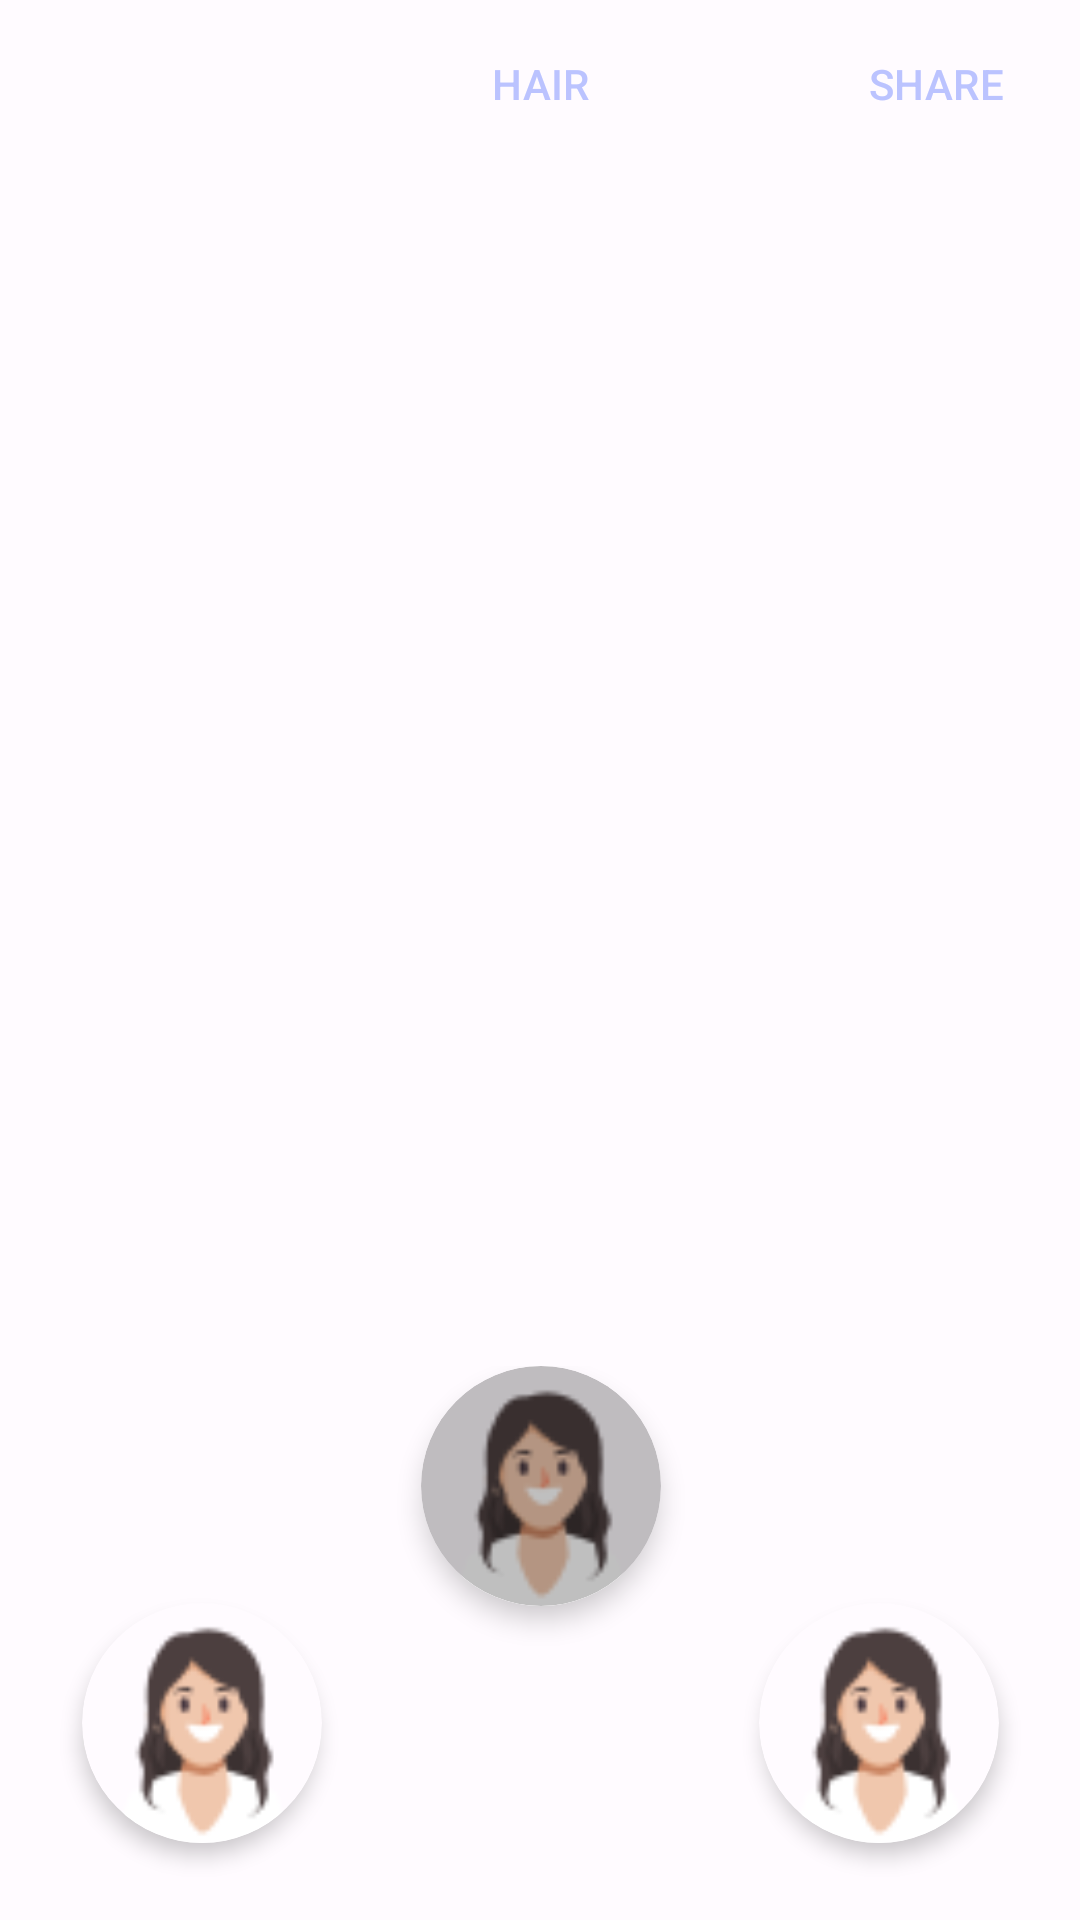

The Android layout XML behind this screen, and the referenced resources:
<!-- AndroidManifest.xml: application theme AppTheme -->
<!-- res/layout/activity_customize.xml -->
<?xml version="1.0" encoding="utf-8"?>
<RelativeLayout xmlns:android="http://schemas.android.com/apk/res/android"
    xmlns:app="http://schemas.android.com/apk/res-auto"
    xmlns:tools="http://schemas.android.com/tools"
    android:id="@+id/customize_container"
    android:layout_width="match_parent"
    android:layout_height="match_parent"
    tools:context=".view.CustomizeActivity">












    <Button
        android:id="@+id/bt_save_custom"
        style="@style/Widget.Material3.Button.TextButton"
        android:layout_width="wrap_content"
        android:layout_height="wrap_content"
        android:layout_alignParentRight="true"
        android:layout_alignParentTop="true"
        android:text="SHARE"
        android:layout_margin="@dimen/spacing_small"
        android:textColor="@color/md_theme_dark_primary"/>

    <Button
        android:id="@+id/bt_mode"
        style="@style/Widget.Material3.Button.TextButton"
        android:layout_width="wrap_content"
        android:layout_height="wrap_content"
        android:layout_centerHorizontal="true"
        android:layout_alignParentTop="true"
        android:text="HAIR"
        android:layout_margin="@dimen/spacing_small"
        android:textColor="@color/md_theme_dark_primary"/>

    <androidx.constraintlayout.motion.widget.MotionLayout
        android:id="@+id/motionLayout"
        android:layout_width="match_parent"
        android:layout_height="wrap_content"
        android:layout_alignParentBottom="true"
        app:layoutDescription="@xml/activity_circular_cards_demo_scene"
        tools:context=".view.CircularCardsDemoActivity">

        <View
            android:id="@+id/guide"
            android:layout_width="1dp"
            android:layout_height="1dp"
            android:layout_marginBottom="@dimen/spacing_xlarge"
            app:layout_constraintBottom_toBottomOf="parent"
            app:layout_constraintEnd_toEndOf="parent"
            app:layout_constraintStart_toStartOf="parent" />

        <com.google.android.material.card.MaterialCardView
            android:id="@+id/cardCenter"
            android:layout_width="80dp"
            android:layout_height="80dp"
            android:clickable="true"
            android:shape="ring"
            android:translationZ="90dp"
            app:cardCornerRadius="40dp"
            app:cardForegroundColor="@color/BLACK_OVERLAY"
            app:layout_constraintCircle="@+id/guide"
            app:layout_constraintCircleAngle="0"
            app:layout_constraintCircleRadius="120dp"
            app:strokeWidth="0dp">

            <ImageView
                android:layout_width="80dp"
                android:layout_height="80dp"
                android:layout_gravity="bottom|center"
                android:background="@drawable/hair_1" />
        </com.google.android.material.card.MaterialCardView>

        <com.google.android.material.card.MaterialCardView
            android:id="@+id/cardRight1"
            android:layout_width="80dp"
            android:layout_height="80dp"
            android:shape="ring"
            android:translationZ="90dp"
            app:cardCornerRadius="40dp"
            app:layout_constraintCircle="@+id/guide"
            app:layout_constraintCircleAngle="70"
            app:layout_constraintCircleRadius="120dp"
            app:strokeWidth="0dp">

            <ImageView
                android:layout_width="80dp"
                android:layout_height="80dp"
                android:layout_gravity="bottom|center"
                android:background="@drawable/hair_1" />
        </com.google.android.material.card.MaterialCardView>

        <com.google.android.material.card.MaterialCardView
            android:id="@+id/cardLeft1"
            android:layout_width="80dp"
            android:layout_height="80dp"
            android:shape="ring"
            android:translationZ="90dp"
            app:cardCornerRadius="40dp"
            app:layout_constraintCircle="@+id/guide"
            app:layout_constraintCircleAngle="290"
            app:layout_constraintCircleRadius="120dp"
            app:strokeWidth="0dp">

            <ImageView
                android:layout_width="80dp"
                android:layout_height="80dp"
                android:layout_gravity="bottom|center"
                android:background="@drawable/hair_1" />
        </com.google.android.material.card.MaterialCardView>
    </androidx.constraintlayout.motion.widget.MotionLayout>


    <RelativeLayout
        android:layout_width="match_parent"
        android:layout_height="match_parent"
        android:id="@+id/layout_loading"
        android:background="#CB000000"
        android:visibility="gone"
        >

        <com.airbnb.lottie.LottieAnimationView
            android:id="@+id/animation_view"
            android:layout_width="match_parent"
            android:layout_height="150dp"
            android:layout_centerVertical="true"
            app:lottie_autoPlay="true"
            app:lottie_loop="true"
            app:lottie_colorFilter="@color/mtrl_text_btn_text_color_selector"
            android:outlineAmbientShadowColor="@color/mtrl_text_btn_text_color_selector"
            android:outlineSpotShadowColor="@color/mtrl_text_btn_text_color_selector"
            app:lottie_rawRes="@raw/processing_animation" />
    </RelativeLayout>
</RelativeLayout>
<!-- resources referenced by this layout -->
<resources>
  <color name="BLACK_OVERLAY">#40000000</color>
  <color name="md_theme_dark_onBackground">#E4E1E6</color>
  <color name="md_theme_dark_primary">#BBC3FF</color>
  <dimen name="spacing_small">4dp</dimen>
  <dimen name="spacing_xlarge">24dp</dimen>
  <color name="md_theme_light_primary">#4B57A9</color>
  <color name="md_theme_light_onPrimary">#FFFFFF</color>
  <color name="md_theme_light_primaryContainer">#DFE0FF</color>
  <color name="md_theme_light_onPrimaryContainer">#000E5E</color>
  <color name="md_theme_light_secondary">#5B5D72</color>
  <color name="md_theme_light_onSecondary">#FFFFFF</color>
  <color name="md_theme_light_secondaryContainer">#E0E1F9</color>
  <color name="md_theme_light_onSecondaryContainer">#181A2C</color>
  <color name="md_theme_light_tertiary">#77536D</color>
  <color name="md_theme_light_onTertiary">#FFFFFF</color>
  <color name="md_theme_light_tertiaryContainer">#FFD7F0</color>
  <color name="md_theme_light_onTertiaryContainer">#2D1227</color>
  <color name="md_theme_light_error">#BA1A1A</color>
  <color name="md_theme_light_errorContainer">#FFDAD6</color>
  <color name="md_theme_light_onError">#FFFFFF</color>
  <color name="md_theme_light_onErrorContainer">#410002</color>
  <color name="md_theme_light_background">#FFFBFF</color>
  <color name="md_theme_light_onBackground">#1B1B1F</color>
  <color name="md_theme_light_surface">#FFFBFF</color>
  <color name="md_theme_light_onSurface">#1B1B1F</color>
  <color name="md_theme_light_surfaceVariant">#E3E1EC</color>
  <color name="md_theme_light_onSurfaceVariant">#46464F</color>
  <color name="md_theme_light_outline">#767680</color>
  <color name="md_theme_light_inverseOnSurface">#F3F0F4</color>
  <color name="md_theme_light_inverseSurface">#303034</color>
  <color name="md_theme_light_inversePrimary">#BBC3FF</color>
</resources>
